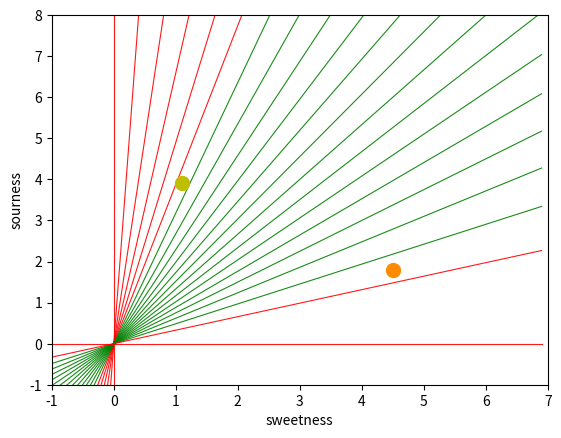

Reproduce this figure in Python.
'''
Created on Feb 22, 2020

[redacted]
'''
import numpy as np
import matplotlib.pyplot as plt

def create_distance_function(a, b, c):
    """ 0 = ax + by + c """
    def distance(x, y):
        """
        returns tubple (d, pos)
        d is the distance
        If pos == -1 the point is below the line,
        0 on the line, and =1 if above the line
        """
        nom = a * x + b * y + c
        if nom == 0:
            pos = 0
        elif (nom<0 and b<0) or (nom>0 and b>0):
            pos = -1
        else:
            pos = 1
        return (np.absolute(nom) / np.sqrt( a ** 2 + b ** 2), pos)
    return distance

orange = (4.5, 1.8)
lemon = (1.1, 3.9)
fruits_coords = [orange, lemon]

fig, ax = plt.subplots()
ax.set_xlabel("sweetness")
ax.set_ylabel('sourness')
x_min, x_max = -1, 7
y_min, y_max = -1, 8
ax.set_xlim([x_min, x_max])
ax.set_ylim([y_min, y_max])
X = np.arange(x_min, x_max, 0.1)

step = 0.05
for x in np.arange(0, 1+step, step):
    slope = np.tan(np.arccos(x))
    dist4line1 = create_distance_function(slope, -1, 0)
    Y = slope * X
    results = []
    for point in fruits_coords:
        results.append(dist4line1(*point))
    if (results[0][1] != results[1][1]):
        ax.plot(X, Y, "g-", linewidth=0.8, alpha=0.9)
    else:
        ax.plot(X, Y, "r-", linewidth=0.8, alpha=0.9)
        
size = 10
for (index, (x, y)) in enumerate(fruits_coords):
    if index == 0:
        ax.plot(x, y, "o",
                color="darkorange",
                markersize=size)
    else:
        ax.plot(x, y, "oy", markersize=size)

plt.show()
